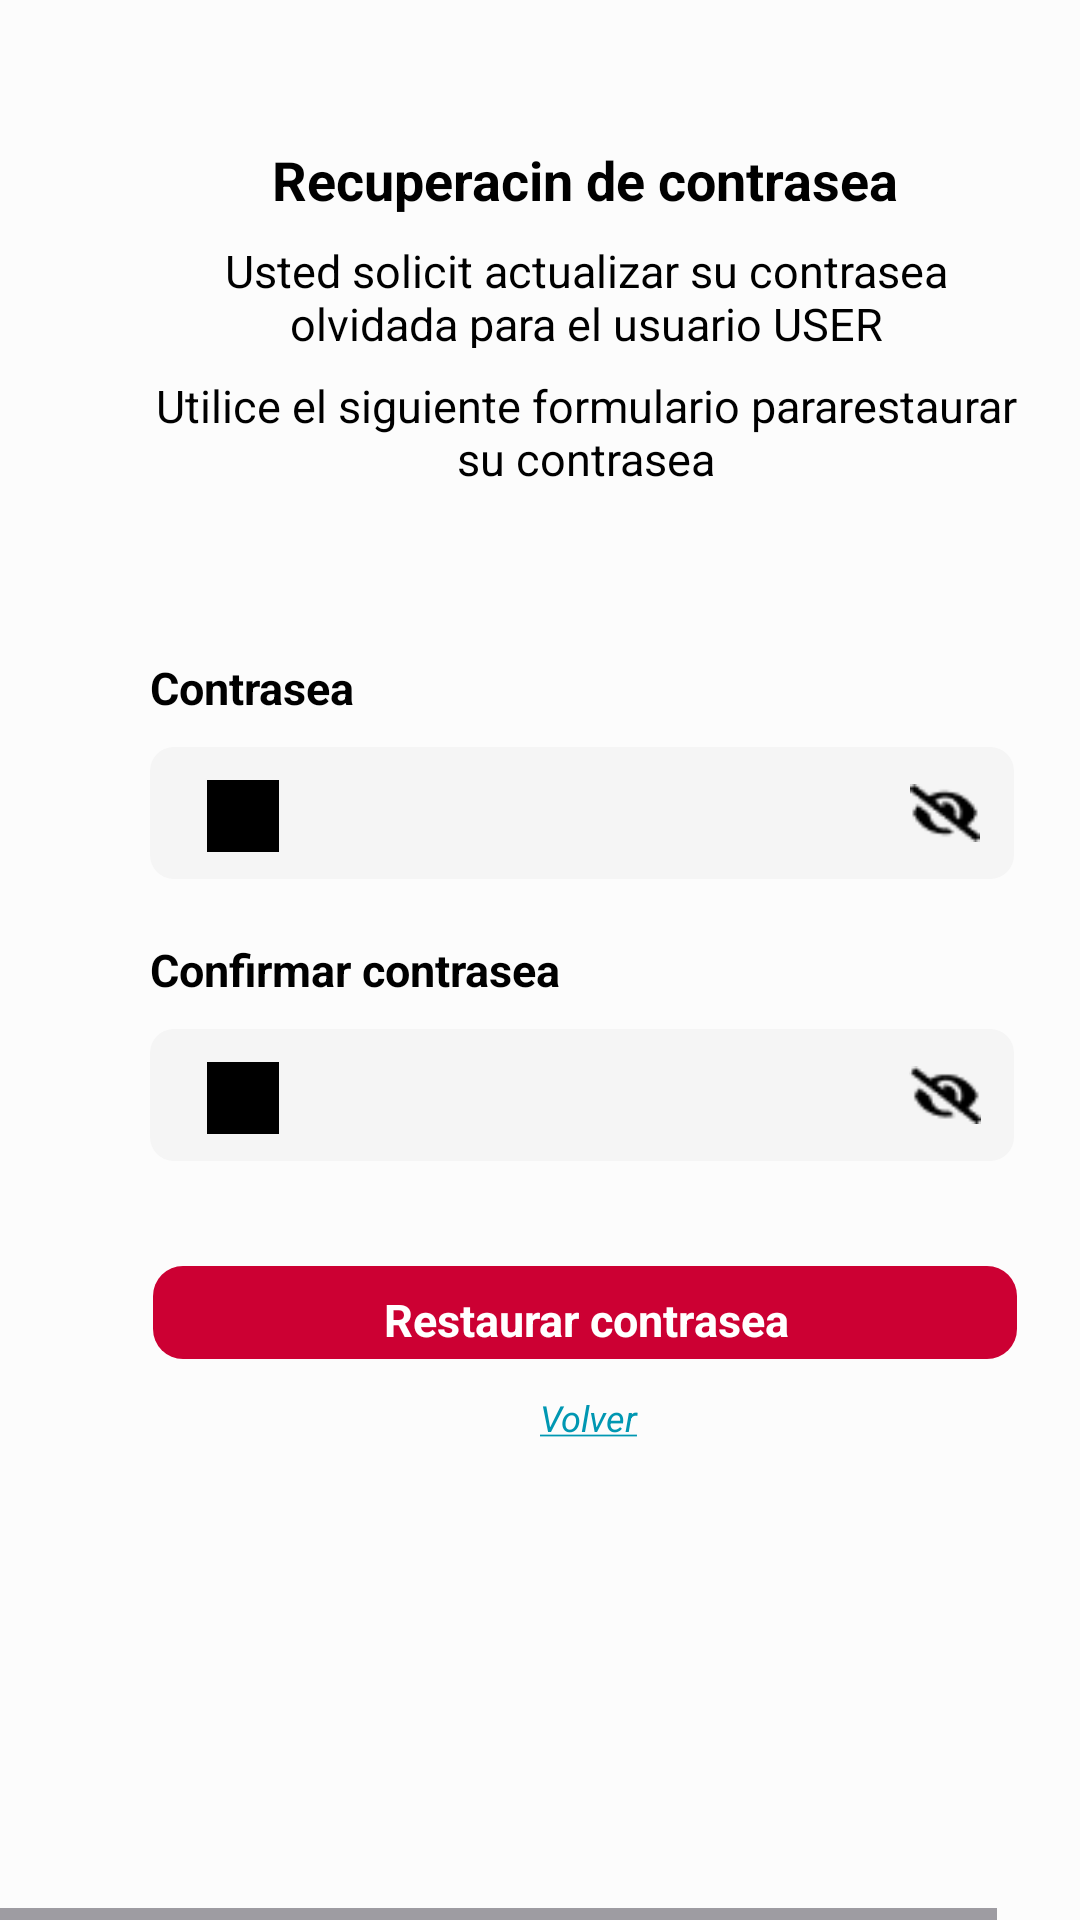

Layout XML and referenced resources for this Android screen:
<!-- AndroidManifest.xml: application theme Theme.MentalMatch -->
<!-- res/layout/recuperacion.xml -->
<HorizontalScrollView xmlns:android="http://schemas.android.com/apk/res/android" xmlns:tools="http://schemas.android.com/tools"
	android:layout_width="match_parent" android:layout_height="wrap_content" >

	<ScrollView android:id="@+id/recuperaci_n" 
		android:layout_width="wrap_content" 
		android:layout_height="match_parent" >

		<RelativeLayout android:id="@+id/content_container" 
			android:layout_width="wrap_content" 
			android:layout_height="wrap_content" >

			<View   android:id="@+id/_bg__recuperaci_n"
				android:background="@drawable/_bg__recuperaci_n_shape"
				 android:layout_marginStart="0dp"
				android:layout_marginTop="0dp"
				android:layout_width="390dp"
				android:layout_height="844dp" />


			<RelativeLayout android:id="@+id/titulorecupera"
				android:layout_marginTop="46dp"
				android:layout_marginStart="51dp"
				android:layout_width="wrap_content"
				android:layout_height="wrap_content"
				>

				<TextView android:id="@+id/titulorecuperacion"
					android:textStyle="bold"
					android:layout_gravity="center_horizontal|center"
					android:gravity="center"
					android:textSize="18sp"
					android:textColor="@color/_bg__titulorecupera_ek1_color"
					android:layout_marginLeft="26dp"
					android:layout_marginTop="0dp"
					android:layout_width="236dp"
					android:layout_height="27.8dp"
					android:text="@string/titulorecuperacion_string"
					 />

				<TextView android:id="@+id/subdosrecupera"
					android:layout_gravity="center_horizontal|center"
					android:gravity="center"
					android:textSize="15sp"
					android:textColor="@color/_bg__titulorecupera_ek1_color"
					android:layout_marginLeft="-3dp"
					android:layout_marginTop="79dp"
					android:layout_width="294.4dp"
					android:layout_height="36.94dp"
					android:text="@string/subdosrecupera_string"
					 />

				<TextView android:id="@+id/subunorecupera"
					android:layout_gravity="center_horizontal|center"
					android:gravity="center"
					android:textSize="15sp"
					android:textColor="@color/_bg__titulorecupera_ek1_color"
					android:layout_marginLeft="-3dp"
					android:layout_marginTop="34dp"
					android:layout_width="294.4dp"
					android:layout_height="36.01dp"
					android:text="@string/subunorecupera_string"
					 />

			</RelativeLayout>


			<RelativeLayout android:id="@+id/contra"
				android:layout_marginTop="218dp"
				android:layout_marginStart="50dp"
				android:layout_width="wrap_content"
				android:layout_height="wrap_content"
				>

				<View   android:id="@+id/_bg__contra_ek1"
					android:background="@drawable/_bg__contra_ek1_shape"
					 android:layout_marginStart="-50dp"
					android:layout_marginTop="-218dp"
					android:layout_width="288.14dp"
					android:layout_height="74.73dp" />

				<View   android:id="@+id/fondocontra"
					android:background="@drawable/fondocontra_shape"
					 android:layout_marginStart="0dp"
					android:layout_marginTop="31dp"
					android:layout_width="288dp"
					android:layout_height="44dp" />

				<TextView android:id="@+id/contra_ek2"
					android:textSize="28sp"
					android:textColor="@color/contra_ek2_color"
					android:layout_marginLeft="54dp"
					android:layout_marginTop="47dp"
					android:layout_width="244.14dp"
					android:layout_height="24.37dp"
					android:text="@string/contra_ek2_string"
					 />

				<TextView android:id="@+id/titulocontra"
					android:textStyle="bold"
					android:textSize="15sp"
					android:textColor="@color/_bg__titulorecupera_ek1_color"
					android:layout_marginLeft="0dp"
					android:layout_marginTop="1dp"
					android:layout_width="302.4dp"
					android:layout_height="32.63dp"
					android:text="@string/titulocontra_string"
					 />


				<RelativeLayout android:id="@+id/candadoicono"
					android:layout_marginTop="42dp"
					android:layout_marginStart="19dp"
					android:layout_width="wrap_content"
					android:layout_height="wrap_content"
					>

					<View   android:id="@+id/_bg__candadoicono_ek1"
						android:background="@drawable/_bg__candadoicono_ek1_shape"
						 android:layout_marginStart="0dp"
						android:layout_marginTop="0dp"
						android:layout_width="24dp"
						android:layout_height="24dp" />


					<RelativeLayout android:id="@+id/grupocandado"
						android:layout_marginTop="0dp"
						android:layout_marginStart="0dp"
						android:layout_width="wrap_content"
						android:layout_height="wrap_content"
						>

						<ImageView android:id="@+id/candado"
							android:src="@drawable/candado"
							android:contentDescription="candado"
							 android:layout_marginStart="3dp"
							android:layout_marginTop="1dp"
							android:layout_width="18dp"
							android:layout_height="21dp" />

					</RelativeLayout>

				</RelativeLayout>


				<RelativeLayout android:id="@+id/ocultaricono"
					android:layout_marginTop="41dp"
					android:layout_marginStart="253dp"
					android:layout_width="wrap_content"
					android:layout_height="wrap_content"
					>

					<ImageView android:id="@+id/ojoicono"
						android:src="@drawable/ojoicono"
						android:contentDescription="ojoicono"
						 android:layout_marginStart="0dp"
						android:layout_marginTop="2.4dp"
						android:layout_width="24dp"
						android:layout_height="19.2dp" />

				</RelativeLayout>

			</RelativeLayout>


			<RelativeLayout android:id="@+id/contra_ek3"
				android:layout_marginTop="312dp"
				android:layout_marginStart="50dp"
				android:layout_width="wrap_content"
				android:layout_height="wrap_content"
				>

				<View   android:id="@+id/_bg__contra_ek4"
					android:background="@drawable/_bg__contra_ek4_shape"
					 android:layout_marginStart="-50dp"
					android:layout_marginTop="-312dp"
					android:layout_width="288.14dp"
					android:layout_height="74.73dp" />

				<View   android:id="@+id/fondocontra_ek1"
					android:background="@drawable/fondocontra_ek1_shape"
					 android:layout_marginStart="0dp"
					android:layout_marginTop="31dp"
					android:layout_width="288dp"
					android:layout_height="44dp" />

				<TextView android:id="@+id/contra_ek5"
					android:textSize="28sp"
					android:textColor="@color/contra_ek2_color"
					android:layout_marginLeft="54dp"
					android:layout_marginTop="47dp"
					android:layout_width="244.14dp"
					android:layout_height="24.37dp"
					android:text="@string/contra_ek5_string"
					 />

				<TextView android:id="@+id/tituloconfirmacontra"
					android:textStyle="bold"
					android:textSize="15sp"
					android:textColor="@color/_bg__titulorecupera_ek1_color"
					android:layout_marginLeft="0dp"
					android:layout_marginTop="1dp"
					android:layout_width="302.4dp"
					android:layout_height="32.63dp"
					android:text="@string/tituloconfirmacontra_string"
					 />


				<RelativeLayout android:id="@+id/candadoicono_ek2"
					android:layout_marginTop="42dp"
					android:layout_marginStart="19dp"
					android:layout_width="wrap_content"
					android:layout_height="wrap_content"
					>

					<View   android:id="@+id/_bg__candadoicono_ek3"
						android:background="@drawable/_bg__candadoicono_ek3_shape"
						 android:layout_marginStart="0dp"
						android:layout_marginTop="0dp"
						android:layout_width="24dp"
						android:layout_height="24dp" />


					<RelativeLayout android:id="@+id/grupocandado_ek2"
						android:layout_marginTop="0dp"
						android:layout_marginStart="0dp"
						android:layout_width="wrap_content"
						android:layout_height="wrap_content"
						>

						<ImageView android:id="@+id/candado_ek1"
							android:src="@drawable/candado_ek1"
							android:contentDescription="candado_ek1"
							 android:layout_marginStart="3dp"
							android:layout_marginTop="1dp"
							android:layout_width="18dp"
							android:layout_height="21dp" />

					</RelativeLayout>

				</RelativeLayout>


				<RelativeLayout android:id="@+id/ocultaricono_ek2"
					android:layout_marginTop="41dp"
					android:layout_marginStart="253dp"
					android:layout_width="wrap_content"
					android:layout_height="wrap_content"
					>

					<ImageView android:id="@+id/ojoicono_ek1"
						android:src="@drawable/ojoicono_ek1"
						android:contentDescription="ojoicono_ek1"
						 android:layout_marginStart="0dp"
						android:layout_marginTop="2.4dp"
						android:layout_width="24dp"
						android:layout_height="19.2dp" />

				</RelativeLayout>

			</RelativeLayout>


			<RelativeLayout android:id="@+id/botonrestaurar"
				android:layout_marginTop="422dp"
				android:layout_marginStart="51dp"
				android:layout_width="wrap_content"
				android:layout_height="wrap_content"
				>

				<View   android:id="@+id/_bg___botonrestaurar_ek1"
					android:background="@drawable/_bg___botonrestaurar_ek1_shape"
					 android:layout_marginStart="-51dp"
					android:layout_marginTop="-422dp"
					android:layout_width="288dp"
					android:layout_height="31dp" />

				<View   android:id="@+id/fondorestaurar"
					android:background="@drawable/fondorestaurar_shape"
					 android:layout_marginStart="0dp"
					android:layout_marginTop="0dp"
					android:layout_width="288dp"
					android:layout_height="31dp" />

				<TextView android:id="@+id/textorestaurar"
					android:textStyle="bold"
					android:layout_gravity="center_horizontal|center"
					android:gravity="center"
					android:textSize="15sp"
					android:textColor="@color/textorestaurar_color"
					android:layout_marginLeft="25dp"
					android:layout_marginTop="7dp"
					android:layout_width="239dp"
					android:layout_height="21.76dp"
					android:text="@string/textorestaurar_string"
					 />

			</RelativeLayout>

			<TextView android:id="@+id/volver"
				android:textStyle="italic"
				android:layout_gravity="center_horizontal|center"
				android:gravity="center"
				android:textSize="12sp"
				android:textColor="@color/volver_color"
				android:layout_marginLeft="49dp"
				android:layout_marginTop="459dp"
				android:layout_width="294.2dp"
				android:layout_height="27.2dp"
				android:text="@string/volver_string"
				 />

		</RelativeLayout>

	</ScrollView>
</HorizontalScrollView>
<!-- resources referenced by this layout -->
<resources>
  <color name="_bg__titulorecupera_ek1_color">#000000</color>
  <color name="contra_ek2_color">#ABABAB</color>
  <color name="textorestaurar_color">#FFFFFF</color>
  <color name="volver_color">#0097B2</color>
  <!-- drawable _bg___botonrestaurar_ek1_shape (drawable) -->
  <?xml version="1.0" encoding="utf-8"?>
  <shape xmlns:android="http://schemas.android.com/apk/res/android"
  	android:shape="rectangle" >
  	<solid android:color="@color/_bg__titulorecupera_ek1_color" />
  </shape>
  <!-- drawable _bg__candadoicono_ek1_shape (drawable) -->
  <?xml version="1.0" encoding="utf-8"?>
  <shape xmlns:android="http://schemas.android.com/apk/res/android"
  	android:shape="rectangle" >
  	<solid android:color="@color/titulologin_color" />
  </shape>
  <!-- drawable _bg__candadoicono_ek3_shape (drawable) -->
  <?xml version="1.0" encoding="utf-8"?>
  <shape xmlns:android="http://schemas.android.com/apk/res/android"
  	android:shape="rectangle" >
  	<solid android:color="@color/_bg__titulorecupera_ek1_color" />
  </shape>
  <!-- drawable _bg__contra_ek1_shape (drawable) -->
  <?xml version="1.0" encoding="utf-8"?>
  <shape xmlns:android="http://schemas.android.com/apk/res/android"
  	android:shape="rectangle" >
  	<solid android:color="@color/titulologin_color" />
  </shape>
  <!-- drawable _bg__contra_ek4_shape (drawable) -->
  <?xml version="1.0" encoding="utf-8"?>
  <shape xmlns:android="http://schemas.android.com/apk/res/android"
  	android:shape="rectangle" >
  	<solid android:color="@color/_bg__titulorecupera_ek1_color" />
  </shape>
  <!-- drawable _bg__recuperaci_n_shape (drawable) -->
  <?xml version="1.0" encoding="utf-8"?>
  <shape xmlns:android="http://schemas.android.com/apk/res/android"
  	android:shape="rectangle" >
  	<solid android:color="@color/_bg__recuperaci_n_color" />
  </shape>
  <!-- drawable candado_ek1: png bitmap (drawable, 305 bytes) -->
  <!-- drawable fondocontra_ek1_shape (drawable) -->
  <?xml version="1.0" encoding="utf-8"?>
  <shape xmlns:android="http://schemas.android.com/apk/res/android"
  	android:shape="rectangle" >
  	<corners android:radius="8dp" />
  	<solid android:color="@color/fondocontra_color" />
  </shape>
  <!-- drawable fondocontra_shape (drawable) -->
  <?xml version="1.0" encoding="utf-8"?>
  <shape xmlns:android="http://schemas.android.com/apk/res/android"
  	android:shape="rectangle" >
  	<corners android:radius="8dp" />
  	<solid android:color="@color/fondocorreo_color" />
  </shape>
  <!-- drawable fondorestaurar_shape (drawable) -->
  <?xml version="1.0" encoding="utf-8"?>
  <shape xmlns:android="http://schemas.android.com/apk/res/android"
  	android:shape="rectangle" >
  	<corners android:radius="10dp" />
  	<solid android:color="@color/fondorestaurar_color" />
  </shape>
  <!-- drawable ojoicono: png bitmap (drawable, 393 bytes) -->
  <!-- drawable ojoicono_ek1: png bitmap (drawable, 438 bytes) -->
  <string name="contra_ek2_string">. . . . . . . . .</string>
  <string name="contra_ek5_string">. . . . . . . . .</string>
  <string name="subdosrecupera_string">Utilice el siguiente formulario pararestaurar su contrasea</string>
  <string name="subunorecupera_string">Usted solicit actualizar su contrasea olvidada para el usuario USER</string>
  <string name="textorestaurar_string">Restaurar contrasea</string>
  <string name="tituloconfirmacontra_string">Confirmar contrasea</string>
  <string name="titulocontra_string">Contrasea</string>
  <string name="titulorecuperacion_string">Recuperacin de contrasea</string>
  <string name="volver_string"><u>Volver</u></string>
  <style name="Theme.MentalMatch" parent="Base.Theme.MentalMatch" />
  <color name="titulologin_color">#000000</color>
  <color name="_bg__recuperaci_n_color">#FCFCFC</color>
  <color name="fondocontra_color">#F5F5F5</color>
  <color name="fondocorreo_color">#F5F5F5</color>
  <color name="fondorestaurar_color">#CC0033</color>
  <style name="Base.Theme.MentalMatch" parent="Theme.Material3.DayNight.NoActionBar">
          
          
      </style>
</resources>
